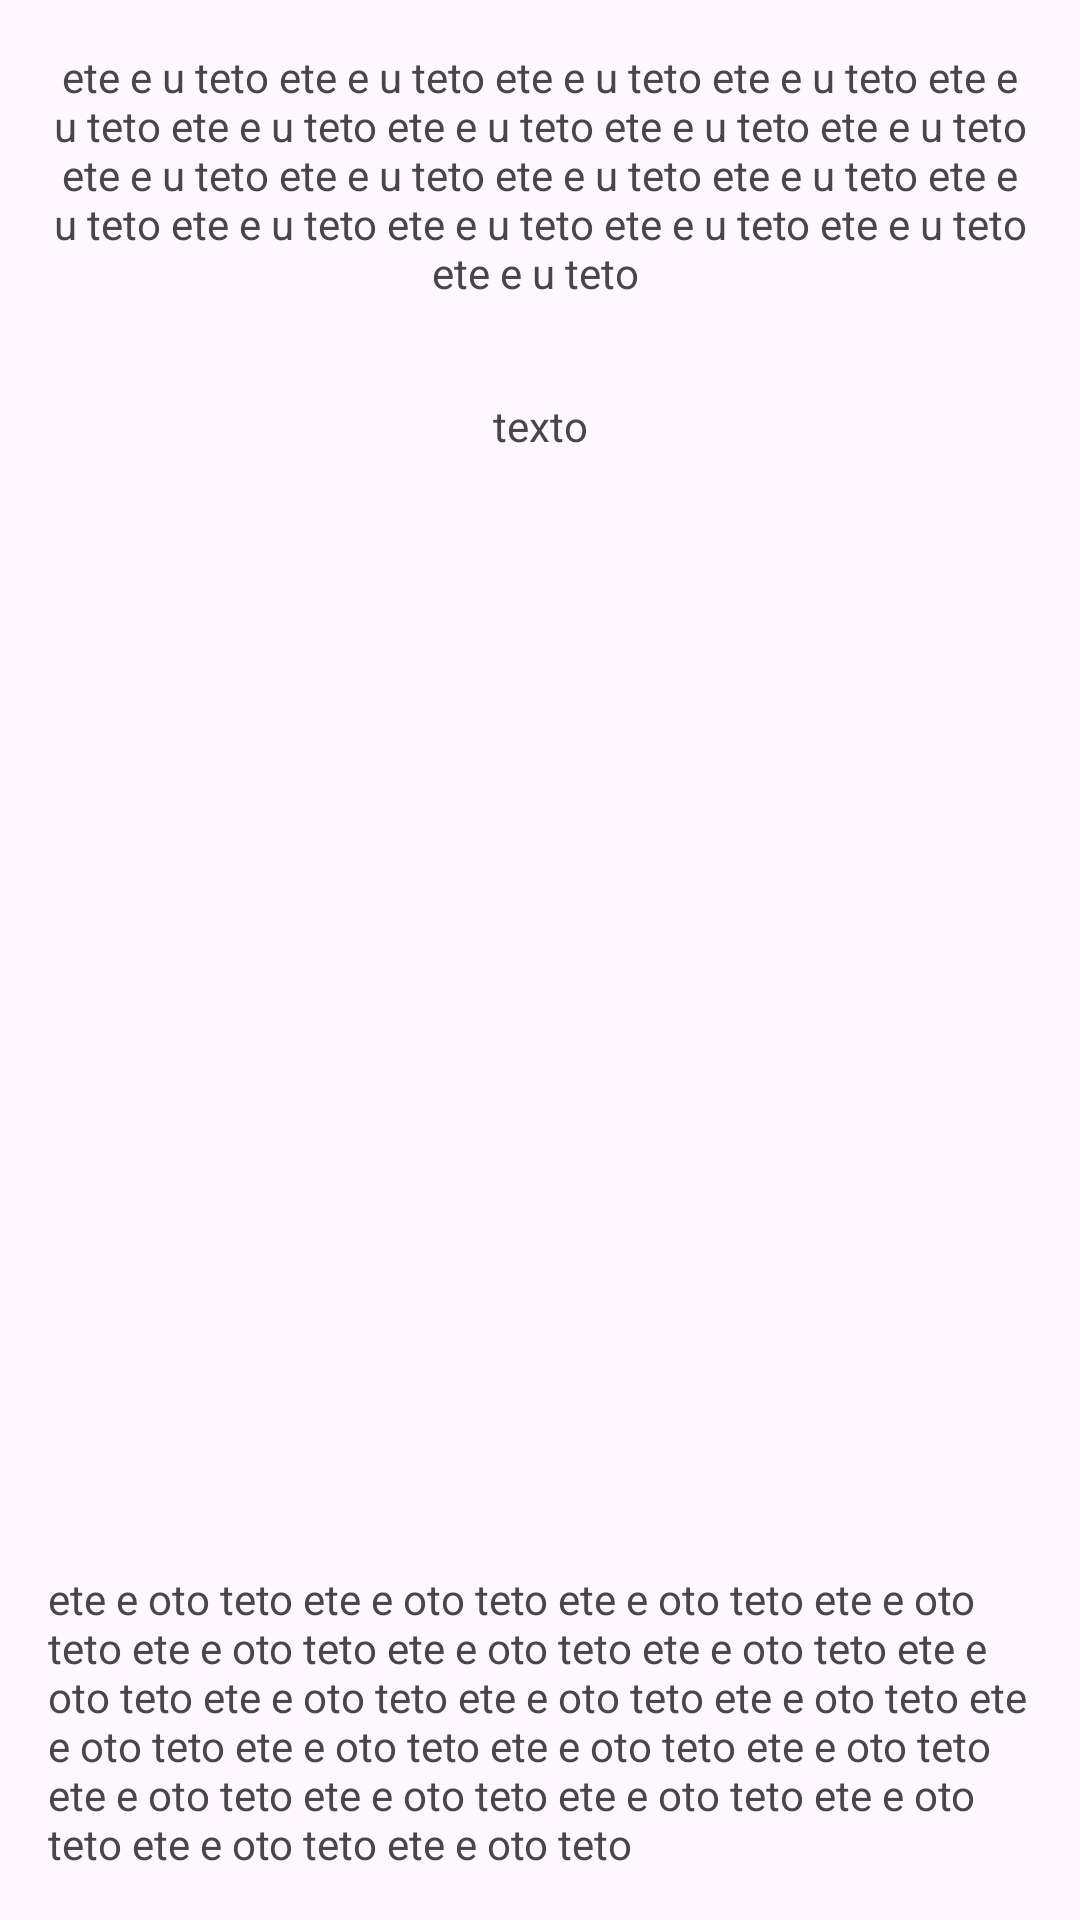

Write the Android layout XML for this screen, with the resource values it uses.
<!-- AndroidManifest.xml: application theme Theme.Damazon -->
<!-- res/layout/activity_main.xml -->
<?xml version="1.0" encoding="utf-8"?>
<androidx.constraintlayout.widget.ConstraintLayout xmlns:android="http://schemas.android.com/apk/res/android"
    xmlns:app="http://schemas.android.com/apk/res-auto"
    xmlns:tools="http://schemas.android.com/tools"
    android:id="@+id/main"
    android:layout_width="match_parent"
    android:layout_height="match_parent"
    tools:context=".MainActivity">

    <TextView
        android:id="@+id/textView"
        android:layout_width="match_parent"
        android:layout_height="wrap_content"
        android:layout_marginStart="16dp"
        android:layout_marginTop="16dp"
        android:layout_marginEnd="16dp"
        android:text="ete e u teto ete e u teto ete e u teto ete e u teto ete e u teto ete e u teto ete e u teto ete e u teto ete e u teto ete e u teto ete e u teto ete e u teto ete e u teto ete e u teto ete e u teto ete e u teto ete e u teto ete e u teto ete e u teto "
        android:textAlignment="center"
        app:layout_constraintEnd_toEndOf="parent"
        app:layout_constraintHorizontal_bias="0.0"
        app:layout_constraintStart_toStartOf="parent"
        app:layout_constraintTop_toTopOf="parent" />

    <TextView
        android:id="@+id/textView3"
        android:layout_width="match_parent"
        android:layout_height="wrap_content"
        android:layout_marginStart="16dp"
        android:layout_marginEnd="16dp"
        android:layout_marginBottom="16dp"
        android:text="ete e oto teto ete e oto teto ete e oto teto ete e oto teto ete e oto teto ete e oto teto ete e oto teto ete e oto teto ete e oto teto ete e oto teto ete e oto teto ete e oto teto ete e oto teto ete e oto teto ete e oto teto ete e oto teto ete e oto teto ete e oto teto ete e oto teto ete e oto teto ete e oto teto "
        app:layout_constraintBottom_toBottomOf="parent"
        app:layout_constraintEnd_toEndOf="parent"
        app:layout_constraintStart_toStartOf="parent" />

    <TextView
        android:id="@+id/textView2"
        android:layout_width="match_parent"
        android:layout_height="wrap_content"
        android:layout_marginTop="32dp"
        android:text="texto"
        android:textAlignment="center"
        app:layout_constraintEnd_toEndOf="parent"
        app:layout_constraintStart_toStartOf="parent"
        app:layout_constraintTop_toBottomOf="@+id/textView" />

</androidx.constraintlayout.widget.ConstraintLayout>
<!-- resources referenced by this layout -->
<resources>
  <style name="Theme.Damazon" parent="Base.Theme.Damazon" />
  <style name="Base.Theme.Damazon" parent="Theme.Material3.DayNight.NoActionBar">
          
          
      </style>
</resources>
